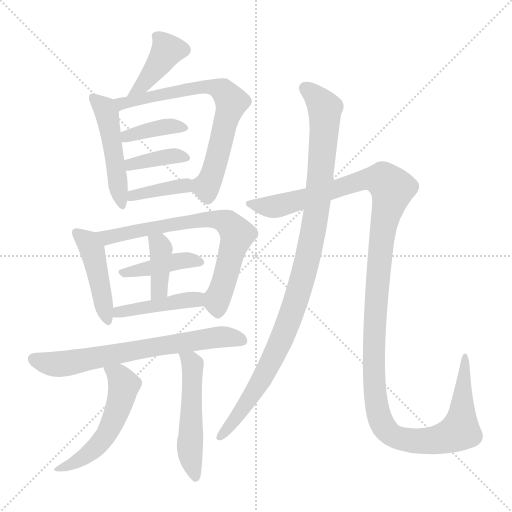
t = 0.00 s
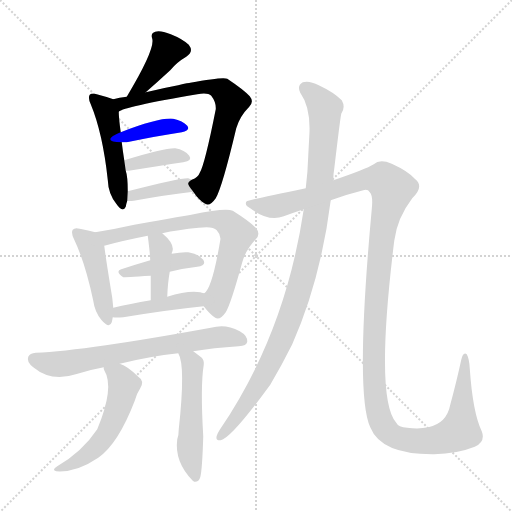
t = 2.30 s
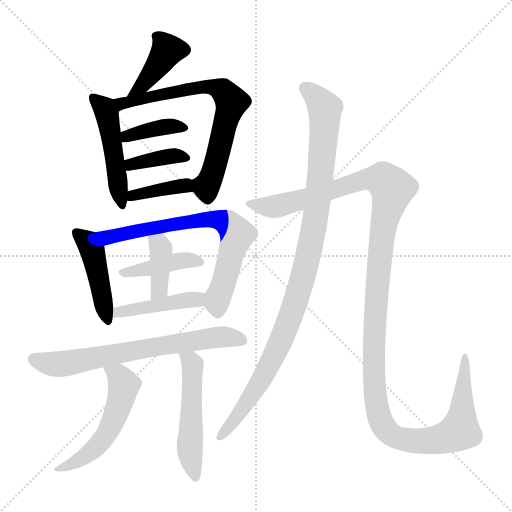
t = 4.59 s
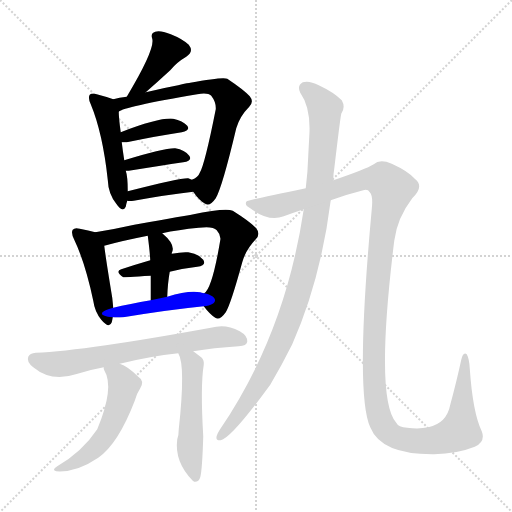
t = 6.88 s
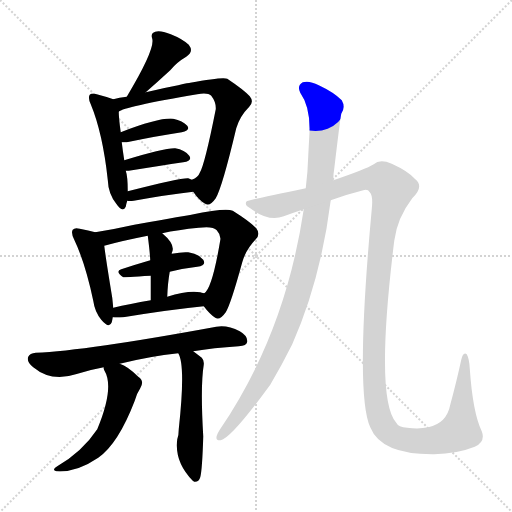
t = 9.18 s
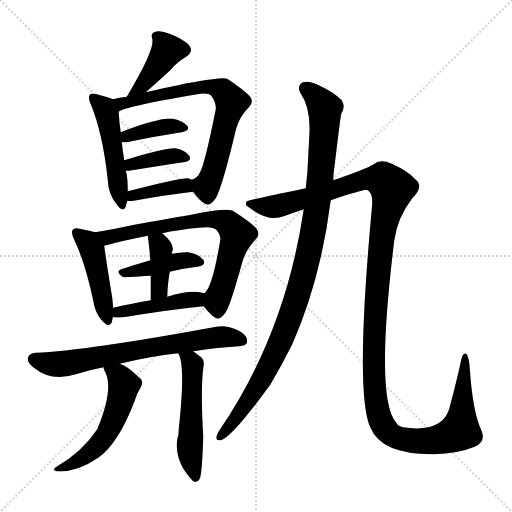
t = 11.47 s

The animated SVG that drew these frames (rendered in a browser with its animation timeline set to each time). Animation: 16 CSS @keyframes rules; one cycle of 11.47 s.

<svg version="1.1" viewBox="0 0 1024 1024" xmlns="http://www.w3.org/2000/svg">
  <g stroke="lightgray" stroke-dasharray="1,1" stroke-width="1" transform="scale(4, 4)">
    <line x1="0" y1="0" x2="256" y2="256"></line>
    <line x1="256" y1="0" x2="0" y2="256"></line>
    <line x1="128" y1="0" x2="128" y2="256"></line>
    <line x1="0" y1="128" x2="256" y2="128"></line>
  </g>
<g transform="scale(1, -1) translate(0, -900)">
   <style type="text/css">
    @keyframes keyframes0 {
      from {
       stroke: blue;
       stroke-dashoffset: 391;
       stroke-width: 128;
       }
       56% {
       animation-timing-function: step-end;
       stroke: blue;
       stroke-dashoffset: 0;
       stroke-width: 128;
       }
       to {
       stroke: black;
       stroke-width: 1024;
       }
       }
       #make-me-a-hanzi-animation-0 {
         animation: keyframes0 0.568197s both;
         animation-delay: 0.000000s;
         animation-timing-function: linear;
       }
    @keyframes keyframes1 {
      from {
       stroke: blue;
       stroke-dashoffset: 482;
       stroke-width: 128;
       }
       61% {
       animation-timing-function: step-end;
       stroke: blue;
       stroke-dashoffset: 0;
       stroke-width: 128;
       }
       to {
       stroke: black;
       stroke-width: 1024;
       }
       }
       #make-me-a-hanzi-animation-1 {
         animation: keyframes1 0.642253s both;
         animation-delay: 0.568197s;
         animation-timing-function: linear;
       }
    @keyframes keyframes2 {
      from {
       stroke: blue;
       stroke-dashoffset: 702;
       stroke-width: 128;
       }
       70% {
       animation-timing-function: step-end;
       stroke: blue;
       stroke-dashoffset: 0;
       stroke-width: 128;
       }
       to {
       stroke: black;
       stroke-width: 1024;
       }
       }
       #make-me-a-hanzi-animation-2 {
         animation: keyframes2 0.821289s both;
         animation-delay: 1.210449s;
         animation-timing-function: linear;
       }
    @keyframes keyframes3 {
      from {
       stroke: blue;
       stroke-dashoffset: 380;
       stroke-width: 128;
       }
       55% {
       animation-timing-function: step-end;
       stroke: blue;
       stroke-dashoffset: 0;
       stroke-width: 128;
       }
       to {
       stroke: black;
       stroke-width: 1024;
       }
       }
       #make-me-a-hanzi-animation-3 {
         animation: keyframes3 0.559245s both;
         animation-delay: 2.031738s;
         animation-timing-function: linear;
       }
    @keyframes keyframes4 {
      from {
       stroke: blue;
       stroke-dashoffset: 376;
       stroke-width: 128;
       }
       55% {
       animation-timing-function: step-end;
       stroke: blue;
       stroke-dashoffset: 0;
       stroke-width: 128;
       }
       to {
       stroke: black;
       stroke-width: 1024;
       }
       }
       #make-me-a-hanzi-animation-4 {
         animation: keyframes4 0.555990s both;
         animation-delay: 2.590983s;
         animation-timing-function: linear;
       }
    @keyframes keyframes5 {
      from {
       stroke: blue;
       stroke-dashoffset: 383;
       stroke-width: 128;
       }
       55% {
       animation-timing-function: step-end;
       stroke: blue;
       stroke-dashoffset: 0;
       stroke-width: 128;
       }
       to {
       stroke: black;
       stroke-width: 1024;
       }
       }
       #make-me-a-hanzi-animation-5 {
         animation: keyframes5 0.561686s both;
         animation-delay: 3.146973s;
         animation-timing-function: linear;
       }
    @keyframes keyframes6 {
      from {
       stroke: blue;
       stroke-dashoffset: 446;
       stroke-width: 128;
       }
       59% {
       animation-timing-function: step-end;
       stroke: blue;
       stroke-dashoffset: 0;
       stroke-width: 128;
       }
       to {
       stroke: black;
       stroke-width: 1024;
       }
       }
       #make-me-a-hanzi-animation-6 {
         animation: keyframes6 0.612956s both;
         animation-delay: 3.708659s;
         animation-timing-function: linear;
       }
    @keyframes keyframes7 {
      from {
       stroke: blue;
       stroke-dashoffset: 707;
       stroke-width: 128;
       }
       70% {
       animation-timing-function: step-end;
       stroke: blue;
       stroke-dashoffset: 0;
       stroke-width: 128;
       }
       to {
       stroke: black;
       stroke-width: 1024;
       }
       }
       #make-me-a-hanzi-animation-7 {
         animation: keyframes7 0.825358s both;
         animation-delay: 4.321615s;
         animation-timing-function: linear;
       }
    @keyframes keyframes8 {
      from {
       stroke: blue;
       stroke-dashoffset: 412;
       stroke-width: 128;
       }
       57% {
       animation-timing-function: step-end;
       stroke: blue;
       stroke-dashoffset: 0;
       stroke-width: 128;
       }
       to {
       stroke: black;
       stroke-width: 1024;
       }
       }
       #make-me-a-hanzi-animation-8 {
         animation: keyframes8 0.585286s both;
         animation-delay: 5.146973s;
         animation-timing-function: linear;
       }
    @keyframes keyframes9 {
      from {
       stroke: blue;
       stroke-dashoffset: 383;
       stroke-width: 128;
       }
       55% {
       animation-timing-function: step-end;
       stroke: blue;
       stroke-dashoffset: 0;
       stroke-width: 128;
       }
       to {
       stroke: black;
       stroke-width: 1024;
       }
       }
       #make-me-a-hanzi-animation-9 {
         animation: keyframes9 0.561686s both;
         animation-delay: 5.732259s;
         animation-timing-function: linear;
       }
    @keyframes keyframes10 {
      from {
       stroke: blue;
       stroke-dashoffset: 434;
       stroke-width: 128;
       }
       59% {
       animation-timing-function: step-end;
       stroke: blue;
       stroke-dashoffset: 0;
       stroke-width: 128;
       }
       to {
       stroke: black;
       stroke-width: 1024;
       }
       }
       #make-me-a-hanzi-animation-10 {
         animation: keyframes10 0.603190s both;
         animation-delay: 6.293945s;
         animation-timing-function: linear;
       }
    @keyframes keyframes11 {
      from {
       stroke: blue;
       stroke-dashoffset: 680;
       stroke-width: 128;
       }
       69% {
       animation-timing-function: step-end;
       stroke: blue;
       stroke-dashoffset: 0;
       stroke-width: 128;
       }
       to {
       stroke: black;
       stroke-width: 1024;
       }
       }
       #make-me-a-hanzi-animation-11 {
         animation: keyframes11 0.803385s both;
         animation-delay: 6.897135s;
         animation-timing-function: linear;
       }
    @keyframes keyframes12 {
      from {
       stroke: blue;
       stroke-dashoffset: 530;
       stroke-width: 128;
       }
       63% {
       animation-timing-function: step-end;
       stroke: blue;
       stroke-dashoffset: 0;
       stroke-width: 128;
       }
       to {
       stroke: black;
       stroke-width: 1024;
       }
       }
       #make-me-a-hanzi-animation-12 {
         animation: keyframes12 0.681315s both;
         animation-delay: 7.700521s;
         animation-timing-function: linear;
       }
    @keyframes keyframes13 {
      from {
       stroke: blue;
       stroke-dashoffset: 515;
       stroke-width: 128;
       }
       63% {
       animation-timing-function: step-end;
       stroke: blue;
       stroke-dashoffset: 0;
       stroke-width: 128;
       }
       to {
       stroke: black;
       stroke-width: 1024;
       }
       }
       #make-me-a-hanzi-animation-13 {
         animation: keyframes13 0.669108s both;
         animation-delay: 8.381836s;
         animation-timing-function: linear;
       }
    @keyframes keyframes14 {
      from {
       stroke: blue;
       stroke-dashoffset: 1013;
       stroke-width: 128;
       }
       77% {
       animation-timing-function: step-end;
       stroke: blue;
       stroke-dashoffset: 0;
       stroke-width: 128;
       }
       to {
       stroke: black;
       stroke-width: 1024;
       }
       }
       #make-me-a-hanzi-animation-14 {
         animation: keyframes14 1.074382s both;
         animation-delay: 9.050944s;
         animation-timing-function: linear;
       }
    @keyframes keyframes15 {
      from {
       stroke: blue;
       stroke-dashoffset: 1349;
       stroke-width: 128;
       }
       81% {
       animation-timing-function: step-end;
       stroke: blue;
       stroke-dashoffset: 0;
       stroke-width: 128;
       }
       to {
       stroke: black;
       stroke-width: 1024;
       }
       }
       #make-me-a-hanzi-animation-15 {
         animation: keyframes15 1.347819s both;
         animation-delay: 10.125326s;
         animation-timing-function: linear;
       }
</style>
<path d="M 291.5 715.5 Q 315.5 736.5 340.5 759.5 Q 353.5 775.5 372.5 786.5 Q 388.5 796.5 377.5 810.5 Q 364.5 822.5 341.5 831.5 Q 319.5 840.5 310.5 836.5 Q 300.5 833.5 304.5 822.5 Q 310.5 801.5 253.5 706.5 C 238.5 680.5 268.5 695.5 291.5 715.5 Z" fill="lightgray"></path> 
<path d="M 226.5 701.5 Q 216.5 705.5 193.5 711.5 Q 183.5 714.5 179.5 710.5 Q 175.5 704.5 181.5 691.5 Q 205.5 633.5 215.5 540.5 Q 216.5 512.5 232.5 492.5 Q 245.5 473.5 251.5 486.5 Q 252.5 492.5 254.5 498.5 L 255.5 517.5 Q 255.5 547.5 251.5 558.5 L 248.5 579.5 Q 245.5 598.5 243.5 615.5 L 241.5 635.5 Q 237.5 663.5 237.5 676.5 C 236.5 697.5 236.5 697.5 226.5 701.5 Z" fill="lightgray"></path> 
<path d="M 386.5 516.5 Q 398.5 498.5 410.5 492.5 Q 419.5 486.5 431.5 503.5 Q 444.5 525.5 472.5 643.5 Q 479.5 667.5 498.5 686.5 Q 508.5 696.5 499.5 707.5 Q 487.5 720.5 454.5 742.5 Q 445.5 746.5 380.5 734.5 Q 376.5 734.5 291.5 715.5 L 253.5 706.5 Q 238.5 705.5 226.5 701.5 C 197.5 694.5 210.5 664.5 237.5 676.5 Q 246.5 686.5 394.5 711.5 Q 415.5 715.5 422.5 708.5 Q 432.5 695.5 431.5 681.5 Q 409.5 570.5 399.5 554.5 Q 396.5 545.5 383.5 540.5 C 373.5 533.5 373.5 533.5 386.5 516.5 Z" fill="lightgray"></path> 
<path d="M 243.5 615.5 Q 247.5 615.5 253.5 615.5 Q 316.5 628.5 363.5 635.5 Q 381.5 639.5 374.5 648.5 Q 365.5 658.5 346.5 662.5 Q 319.5 665.5 241.5 635.5 C 213.5 624.5 213.5 615.5 243.5 615.5 Z" fill="lightgray"></path> 
<path d="M 251.5 558.5 Q 252.5 558.5 257.5 558.5 Q 320.5 568.5 366.5 575.5 Q 385.5 578.5 378.5 588.5 Q 369.5 600.5 350.5 603.5 Q 329.5 604.5 248.5 579.5 C 219.5 570.5 221.5 558.5 251.5 558.5 Z" fill="lightgray"></path> 
<path d="M 254.5 498.5 Q 258.5 497.5 267.5 498.5 Q 333.5 510.5 386.5 516.5 C 416.5 519.5 410.5 527.5 383.5 540.5 Q 382.5 541.5 376.5 543.5 Q 361.5 544.5 255.5 517.5 C 226.5 510.5 224.5 501.5 254.5 498.5 Z" fill="lightgray"></path> 
<path d="M 190.5 435.5 Q 177.5 439.5 159.5 442.5 Q 149.5 445.5 145.5 440.5 Q 141.5 434.5 148.5 420.5 Q 170.5 374.5 186.5 298.5 Q 189.5 276.5 202.5 260.5 Q 218.5 241.5 223.5 255.5 Q 224.5 259.5 225.5 265.5 L 226.5 284.5 Q 225.5 294.5 224.5 304.5 Q 211.5 383.5 208.5 408.5 C 205.5 431.5 205.5 431.5 190.5 435.5 Z" fill="lightgray"></path> 
<path d="M 407.5 287.5 Q 419.5 271.5 430.5 264.5 Q 439.5 258.5 451.5 275.5 Q 461.5 291.5 484.5 375.5 Q 491.5 400.5 511.5 421.5 Q 521.5 431.5 512.5 443.5 Q 500.5 456.5 465.5 478.5 Q 450.5 484.5 382.5 470.5 Q 379.5 470.5 268.5 450.5 Q 228.5 441.5 190.5 435.5 C 160.5 430.5 179.5 400.5 208.5 408.5 Q 244.5 418.5 295.5 428.5 L 324.5 433.5 Q 355.5 440.5 397.5 444.5 Q 425.5 448.5 433.5 439.5 Q 442.5 429.5 440.5 419.5 Q 424.5 323.5 408.5 313.5 C 397.5 299.5 397.5 299.5 407.5 287.5 Z" fill="lightgray"></path> 
<path d="M 339.5 356.5 Q 367.5 363.5 394.5 366.5 Q 413.5 369.5 406.5 380.5 Q 397.5 392.5 376.5 395.5 Q 363.5 396.5 343.5 392.5 L 300.5 379.5 Q 269.5 370.5 242.5 361.5 Q 229.5 357.5 246.5 345.5 Q 247.5 345.5 301.5 348.5 L 339.5 356.5 Z" fill="lightgray"></path> 
<path d="M 334.5 306.5 Q 335.5 334.5 339.5 356.5 L 343.5 392.5 Q 343.5 395.5 344.5 396.5 Q 350.5 411.5 324.5 433.5 C 301.5 453.5 291.5 458.5 295.5 428.5 Q 299.5 398.5 300.5 379.5 L 301.5 348.5 Q 301.5 329.5 301.5 299.5 C 301.5 269.5 333.5 276.5 334.5 306.5 Z" fill="lightgray"></path> 
<path d="M 225.5 265.5 Q 232.5 264.5 246.5 265.5 Q 337.5 280.5 407.5 287.5 C 437.5 290.5 437.5 307.5 408.5 313.5 Q 402.5 314.5 400.5 315.5 Q 375.5 319.5 334.5 306.5 L 301.5 299.5 Q 259.5 292.5 226.5 284.5 C 197.5 277.5 195.5 267.5 225.5 265.5 Z" fill="lightgray"></path> 
<path d="M 386.5 197.5 Q 426.5 204.5 477.5 207.5 Q 493.5 208.5 494.5 216.5 Q 495.5 228.5 479.5 237.5 Q 454.5 250.5 432.5 246.5 Q 171.5 198.5 71.5 194.5 Q 59.5 193.5 56.5 186.5 Q 52.5 176.5 66.5 165.5 Q 102.5 135.5 151.5 151.5 Q 179.5 160.5 207.5 165.5 L 239.5 172.5 Q 299.5 187.5 356.5 193.5 L 386.5 197.5 Z" fill="lightgray"></path> 
<path d="M 207.5 165.5 Q 206.5 164.5 208.5 159.5 Q 229.5 125.5 194.5 41.5 Q 164.5 -3.5 114.5 -32.5 Q 102.5 -39.5 112.5 -42.5 Q 152.5 -45.5 196.5 -15.5 Q 236.5 12.5 269.5 98.5 Q 272.5 111.5 280.5 123.5 Q 289.5 138.5 276.5 146.5 Q 255.5 167.5 239.5 172.5 C 211.5 184.5 200.5 188.5 207.5 165.5 Z" fill="lightgray"></path> 
<path d="M 356.5 193.5 Q 371.5 169.5 357.5 41.5 Q 357.5 29.5 354.5 21.5 Q 348.5 -23.5 385.5 -61.5 L 388.5 -63.5 Q 397.5 -64.5 400.5 -54.5 Q 404.5 -39.5 406.5 27.5 Q 400.5 127.5 407.5 170.5 Q 408.5 179.5 403.5 184.5 Q 394.5 191.5 386.5 197.5 C 362.5 215.5 344.5 221.5 356.5 193.5 Z" fill="lightgray"></path> 
<path d="M 666.5 539.5 Q 666.5 551.5 668.5 562.5 Q 680.5 664.5 682.5 672.5 Q 691.5 685.5 683.5 699.5 Q 667.5 715.5 637.5 729.5 Q 618.5 739.5 605.5 735.5 Q 593.5 728.5 600.5 714.5 Q 622.5 683.5 618.5 626.5 Q 617.5 608.5 616.5 588.5 Q 615.5 555.5 611.5 523.5 L 607.5 481.5 Q 570.5 232.5 439.5 40.5 Q 435.5 34.5 433.5 28.5 Q 430.5 18.5 441.5 19.5 Q 462.5 23.5 540.5 130.5 Q 562.5 167.5 584.5 211.5 Q 641.5 340.5 661.5 499.5 L 666.5 539.5 Z" fill="lightgray"></path> 
<path d="M 661.5 499.5 Q 694.5 511.5 726.5 519.5 Q 735.5 522.5 739.5 515.5 Q 746.5 508.5 743.5 481.5 Q 709.5 112.5 740.5 45.5 Q 762.5 -9.5 868.5 -8.5 Q 914.5 -7.5 949.5 6.5 Q 971.5 16.5 963.5 37.5 Q 945.5 74.5 939.5 163.5 Q 938.5 182.5 933.5 191.5 Q 926.5 197.5 922.5 180.5 Q 913.5 138.5 900.5 90.5 Q 893.5 53.5 856.5 45.5 Q 838.5 41.5 814.5 44.5 Q 796.5 45.5 792.5 54.5 Q 749.5 102.5 788.5 418.5 Q 794.5 464.5 824.5 503.5 Q 849.5 527.5 829.5 542.5 Q 816.5 557.5 783.5 572.5 Q 759.5 582.5 747.5 571.5 Q 731.5 561.5 666.5 539.5 L 611.5 523.5 Q 494.5 499.5 493.5 497.5 Q 487.5 490.5 500.5 483.5 Q 537.5 455.5 567.5 467.5 Q 586.5 474.5 607.5 481.5 L 661.5 499.5 Z" fill="lightgray"></path> 
      <clipPath id="make-me-a-hanzi-clip-0">
      <path d="M 291.5 715.5 Q 315.5 736.5 340.5 759.5 Q 353.5 775.5 372.5 786.5 Q 388.5 796.5 377.5 810.5 Q 364.5 822.5 341.5 831.5 Q 319.5 840.5 310.5 836.5 Q 300.5 833.5 304.5 822.5 Q 310.5 801.5 253.5 706.5 C 238.5 680.5 268.5 695.5 291.5 715.5 Z" fill="lightgray"></path>
      </clipPath>
      <path clip-path="url(#make-me-a-hanzi-clip-0)" d="M 367.5 800.5 L 334.5 798.5 L 294.5 741.5 L 270.5 719.5 " fill="none" id="make-me-a-hanzi-animation-0" stroke-dasharray="263 526" stroke-linecap="round"></path>

      <clipPath id="make-me-a-hanzi-clip-1">
      <path d="M 226.5 701.5 Q 216.5 705.5 193.5 711.5 Q 183.5 714.5 179.5 710.5 Q 175.5 704.5 181.5 691.5 Q 205.5 633.5 215.5 540.5 Q 216.5 512.5 232.5 492.5 Q 245.5 473.5 251.5 486.5 Q 252.5 492.5 254.5 498.5 L 255.5 517.5 Q 255.5 547.5 251.5 558.5 L 248.5 579.5 Q 245.5 598.5 243.5 615.5 L 241.5 635.5 Q 237.5 663.5 237.5 676.5 C 236.5 697.5 236.5 697.5 226.5 701.5 Z" fill="lightgray"></path>
      </clipPath>
      <path clip-path="url(#make-me-a-hanzi-clip-1)" d="M 186.5 705.5 L 213.5 673.5 L 242.5 491.5 " fill="none" id="make-me-a-hanzi-animation-1" stroke-dasharray="354 708" stroke-linecap="round"></path>

      <clipPath id="make-me-a-hanzi-clip-2">
      <path d="M 386.5 516.5 Q 398.5 498.5 410.5 492.5 Q 419.5 486.5 431.5 503.5 Q 444.5 525.5 472.5 643.5 Q 479.5 667.5 498.5 686.5 Q 508.5 696.5 499.5 707.5 Q 487.5 720.5 454.5 742.5 Q 445.5 746.5 380.5 734.5 Q 376.5 734.5 291.5 715.5 L 253.5 706.5 Q 238.5 705.5 226.5 701.5 C 197.5 694.5 210.5 664.5 237.5 676.5 Q 246.5 686.5 394.5 711.5 Q 415.5 715.5 422.5 708.5 Q 432.5 695.5 431.5 681.5 Q 409.5 570.5 399.5 554.5 Q 396.5 545.5 383.5 540.5 C 373.5 533.5 373.5 533.5 386.5 516.5 Z" fill="lightgray"></path>
      </clipPath>
      <path clip-path="url(#make-me-a-hanzi-clip-2)" d="M 235.5 682.5 L 243.5 693.5 L 394.5 726.5 L 444.5 719.5 L 462.5 695.5 L 428.5 563.5 L 411.5 526.5 L 393.5 535.5 " fill="none" id="make-me-a-hanzi-animation-2" stroke-dasharray="574 1148" stroke-linecap="round"></path>

      <clipPath id="make-me-a-hanzi-clip-3">
      <path d="M 243.5 615.5 Q 247.5 615.5 253.5 615.5 Q 316.5 628.5 363.5 635.5 Q 381.5 639.5 374.5 648.5 Q 365.5 658.5 346.5 662.5 Q 319.5 665.5 241.5 635.5 C 213.5 624.5 213.5 615.5 243.5 615.5 Z" fill="lightgray"></path>
      </clipPath>
      <path clip-path="url(#make-me-a-hanzi-clip-3)" d="M 248.5 621.5 L 256.5 629.5 L 333.5 647.5 L 366.5 643.5 " fill="none" id="make-me-a-hanzi-animation-3" stroke-dasharray="252 504" stroke-linecap="round"></path>

      <clipPath id="make-me-a-hanzi-clip-4">
      <path d="M 251.5 558.5 Q 252.5 558.5 257.5 558.5 Q 320.5 568.5 366.5 575.5 Q 385.5 578.5 378.5 588.5 Q 369.5 600.5 350.5 603.5 Q 329.5 604.5 248.5 579.5 C 219.5 570.5 221.5 558.5 251.5 558.5 Z" fill="lightgray"></path>
      </clipPath>
      <path clip-path="url(#make-me-a-hanzi-clip-4)" d="M 254.5 564.5 L 301.5 581.5 L 347.5 588.5 L 370.5 583.5 " fill="none" id="make-me-a-hanzi-animation-4" stroke-dasharray="248 496" stroke-linecap="round"></path>

      <clipPath id="make-me-a-hanzi-clip-5">
      <path d="M 254.5 498.5 Q 258.5 497.5 267.5 498.5 Q 333.5 510.5 386.5 516.5 C 416.5 519.5 410.5 527.5 383.5 540.5 Q 382.5 541.5 376.5 543.5 Q 361.5 544.5 255.5 517.5 C 226.5 510.5 224.5 501.5 254.5 498.5 Z" fill="lightgray"></path>
      </clipPath>
      <path clip-path="url(#make-me-a-hanzi-clip-5)" d="M 261.5 502.5 L 267.5 512.5 L 314.5 521.5 L 369.5 528.5 L 379.5 521.5 " fill="none" id="make-me-a-hanzi-animation-5" stroke-dasharray="255 510" stroke-linecap="round"></path>

      <clipPath id="make-me-a-hanzi-clip-6">
      <path d="M 190.5 435.5 Q 177.5 439.5 159.5 442.5 Q 149.5 445.5 145.5 440.5 Q 141.5 434.5 148.5 420.5 Q 170.5 374.5 186.5 298.5 Q 189.5 276.5 202.5 260.5 Q 218.5 241.5 223.5 255.5 Q 224.5 259.5 225.5 265.5 L 226.5 284.5 Q 225.5 294.5 224.5 304.5 Q 211.5 383.5 208.5 408.5 C 205.5 431.5 205.5 431.5 190.5 435.5 Z" fill="lightgray"></path>
      </clipPath>
      <path clip-path="url(#make-me-a-hanzi-clip-6)" d="M 153.5 435.5 L 175.5 416.5 L 186.5 391.5 L 213.5 260.5 " fill="none" id="make-me-a-hanzi-animation-6" stroke-dasharray="318 636" stroke-linecap="round"></path>

      <clipPath id="make-me-a-hanzi-clip-7">
      <path d="M 407.5 287.5 Q 419.5 271.5 430.5 264.5 Q 439.5 258.5 451.5 275.5 Q 461.5 291.5 484.5 375.5 Q 491.5 400.5 511.5 421.5 Q 521.5 431.5 512.5 443.5 Q 500.5 456.5 465.5 478.5 Q 450.5 484.5 382.5 470.5 Q 379.5 470.5 268.5 450.5 Q 228.5 441.5 190.5 435.5 C 160.5 430.5 179.5 400.5 208.5 408.5 Q 244.5 418.5 295.5 428.5 L 324.5 433.5 Q 355.5 440.5 397.5 444.5 Q 425.5 448.5 433.5 439.5 Q 442.5 429.5 440.5 419.5 Q 424.5 323.5 408.5 313.5 C 397.5 299.5 397.5 299.5 407.5 287.5 Z" fill="lightgray"></path>
      </clipPath>
      <path clip-path="url(#make-me-a-hanzi-clip-7)" d="M 198.5 434.5 L 207.5 427.5 L 224.5 426.5 L 307.5 446.5 L 415.5 462.5 L 456.5 453.5 L 474.5 430.5 L 434.5 302.5 L 435.5 279.5 " fill="none" id="make-me-a-hanzi-animation-7" stroke-dasharray="579 1158" stroke-linecap="round"></path>

      <clipPath id="make-me-a-hanzi-clip-8">
      <path d="M 339.5 356.5 Q 367.5 363.5 394.5 366.5 Q 413.5 369.5 406.5 380.5 Q 397.5 392.5 376.5 395.5 Q 363.5 396.5 343.5 392.5 L 300.5 379.5 Q 269.5 370.5 242.5 361.5 Q 229.5 357.5 246.5 345.5 Q 247.5 345.5 301.5 348.5 L 339.5 356.5 Z" fill="lightgray"></path>
      </clipPath>
      <path clip-path="url(#make-me-a-hanzi-clip-8)" d="M 245.5 353.5 L 363.5 379.5 L 398.5 375.5 " fill="none" id="make-me-a-hanzi-animation-8" stroke-dasharray="284 568" stroke-linecap="round"></path>

      <clipPath id="make-me-a-hanzi-clip-9">
      <path d="M 334.5 306.5 Q 335.5 334.5 339.5 356.5 L 343.5 392.5 Q 343.5 395.5 344.5 396.5 Q 350.5 411.5 324.5 433.5 C 301.5 453.5 291.5 458.5 295.5 428.5 Q 299.5 398.5 300.5 379.5 L 301.5 348.5 Q 301.5 329.5 301.5 299.5 C 301.5 269.5 333.5 276.5 334.5 306.5 Z" fill="lightgray"></path>
      </clipPath>
      <path clip-path="url(#make-me-a-hanzi-clip-9)" d="M 304.5 422.5 L 322.5 402.5 L 319.5 327.5 L 305.5 306.5 " fill="none" id="make-me-a-hanzi-animation-9" stroke-dasharray="255 510" stroke-linecap="round"></path>

      <clipPath id="make-me-a-hanzi-clip-10">
      <path d="M 225.5 265.5 Q 232.5 264.5 246.5 265.5 Q 337.5 280.5 407.5 287.5 C 437.5 290.5 437.5 307.5 408.5 313.5 Q 402.5 314.5 400.5 315.5 Q 375.5 319.5 334.5 306.5 L 301.5 299.5 Q 259.5 292.5 226.5 284.5 C 197.5 277.5 195.5 267.5 225.5 265.5 Z" fill="lightgray"></path>
      </clipPath>
      <path clip-path="url(#make-me-a-hanzi-clip-10)" d="M 230.5 270.5 L 237.5 276.5 L 392.5 301.5 L 402.5 307.5 " fill="none" id="make-me-a-hanzi-animation-10" stroke-dasharray="306 612" stroke-linecap="round"></path>

      <clipPath id="make-me-a-hanzi-clip-11">
      <path d="M 386.5 197.5 Q 426.5 204.5 477.5 207.5 Q 493.5 208.5 494.5 216.5 Q 495.5 228.5 479.5 237.5 Q 454.5 250.5 432.5 246.5 Q 171.5 198.5 71.5 194.5 Q 59.5 193.5 56.5 186.5 Q 52.5 176.5 66.5 165.5 Q 102.5 135.5 151.5 151.5 Q 179.5 160.5 207.5 165.5 L 239.5 172.5 Q 299.5 187.5 356.5 193.5 L 386.5 197.5 Z" fill="lightgray"></path>
      </clipPath>
      <path clip-path="url(#make-me-a-hanzi-clip-11)" d="M 66.5 181.5 L 125.5 171.5 L 424.5 225.5 L 464.5 225.5 L 483.5 219.5 " fill="none" id="make-me-a-hanzi-animation-11" stroke-dasharray="552 1104" stroke-linecap="round"></path>

      <clipPath id="make-me-a-hanzi-clip-12">
      <path d="M 207.5 165.5 Q 206.5 164.5 208.5 159.5 Q 229.5 125.5 194.5 41.5 Q 164.5 -3.5 114.5 -32.5 Q 102.5 -39.5 112.5 -42.5 Q 152.5 -45.5 196.5 -15.5 Q 236.5 12.5 269.5 98.5 Q 272.5 111.5 280.5 123.5 Q 289.5 138.5 276.5 146.5 Q 255.5 167.5 239.5 172.5 C 211.5 184.5 200.5 188.5 207.5 165.5 Z" fill="lightgray"></path>
      </clipPath>
      <path clip-path="url(#make-me-a-hanzi-clip-12)" d="M 213.5 163.5 L 237.5 148.5 L 248.5 130.5 L 223.5 51.5 L 203.5 17.5 L 180.5 -5.5 L 119.5 -38.5 " fill="none" id="make-me-a-hanzi-animation-12" stroke-dasharray="402 804" stroke-linecap="round"></path>

      <clipPath id="make-me-a-hanzi-clip-13">
      <path d="M 356.5 193.5 Q 371.5 169.5 357.5 41.5 Q 357.5 29.5 354.5 21.5 Q 348.5 -23.5 385.5 -61.5 L 388.5 -63.5 Q 397.5 -64.5 400.5 -54.5 Q 404.5 -39.5 406.5 27.5 Q 400.5 127.5 407.5 170.5 Q 408.5 179.5 403.5 184.5 Q 394.5 191.5 386.5 197.5 C 362.5 215.5 344.5 221.5 356.5 193.5 Z" fill="lightgray"></path>
      </clipPath>
      <path clip-path="url(#make-me-a-hanzi-clip-13)" d="M 364.5 193.5 L 385.5 171.5 L 379.5 2.5 L 391.5 -55.5 " fill="none" id="make-me-a-hanzi-animation-13" stroke-dasharray="387 774" stroke-linecap="round"></path>

      <clipPath id="make-me-a-hanzi-clip-14">
      <path d="M 666.5 539.5 Q 666.5 551.5 668.5 562.5 Q 680.5 664.5 682.5 672.5 Q 691.5 685.5 683.5 699.5 Q 667.5 715.5 637.5 729.5 Q 618.5 739.5 605.5 735.5 Q 593.5 728.5 600.5 714.5 Q 622.5 683.5 618.5 626.5 Q 617.5 608.5 616.5 588.5 Q 615.5 555.5 611.5 523.5 L 607.5 481.5 Q 570.5 232.5 439.5 40.5 Q 435.5 34.5 433.5 28.5 Q 430.5 18.5 441.5 19.5 Q 462.5 23.5 540.5 130.5 Q 562.5 167.5 584.5 211.5 Q 641.5 340.5 661.5 499.5 L 666.5 539.5 Z" fill="lightgray"></path>
      </clipPath>
      <path clip-path="url(#make-me-a-hanzi-clip-14)" d="M 611.5 722.5 L 649.5 683.5 L 635.5 494.5 L 615.5 384.5 L 591.5 296.5 L 553.5 200.5 L 505.5 110.5 L 441.5 27.5 " fill="none" id="make-me-a-hanzi-animation-14" stroke-dasharray="885 1770" stroke-linecap="round"></path>

      <clipPath id="make-me-a-hanzi-clip-15">
      <path d="M 661.5 499.5 Q 694.5 511.5 726.5 519.5 Q 735.5 522.5 739.5 515.5 Q 746.5 508.5 743.5 481.5 Q 709.5 112.5 740.5 45.5 Q 762.5 -9.5 868.5 -8.5 Q 914.5 -7.5 949.5 6.5 Q 971.5 16.5 963.5 37.5 Q 945.5 74.5 939.5 163.5 Q 938.5 182.5 933.5 191.5 Q 926.5 197.5 922.5 180.5 Q 913.5 138.5 900.5 90.5 Q 893.5 53.5 856.5 45.5 Q 838.5 41.5 814.5 44.5 Q 796.5 45.5 792.5 54.5 Q 749.5 102.5 788.5 418.5 Q 794.5 464.5 824.5 503.5 Q 849.5 527.5 829.5 542.5 Q 816.5 557.5 783.5 572.5 Q 759.5 582.5 747.5 571.5 Q 731.5 561.5 666.5 539.5 L 611.5 523.5 Q 494.5 499.5 493.5 497.5 Q 487.5 490.5 500.5 483.5 Q 537.5 455.5 567.5 467.5 Q 586.5 474.5 607.5 481.5 L 661.5 499.5 Z" fill="lightgray"></path>
      </clipPath>
      <path clip-path="url(#make-me-a-hanzi-clip-15)" d="M 497.5 490.5 L 548.5 486.5 L 733.5 540.5 L 766.5 540.5 L 784.5 521.5 L 761.5 416.5 L 747.5 211.5 L 753.5 86.5 L 765.5 49.5 L 782.5 30.5 L 805.5 21.5 L 857.5 17.5 L 919.5 38.5 L 930.5 183.5 " fill="none" id="make-me-a-hanzi-animation-15" stroke-dasharray="1221 2442" stroke-linecap="round"></path>

</g>
</svg>
